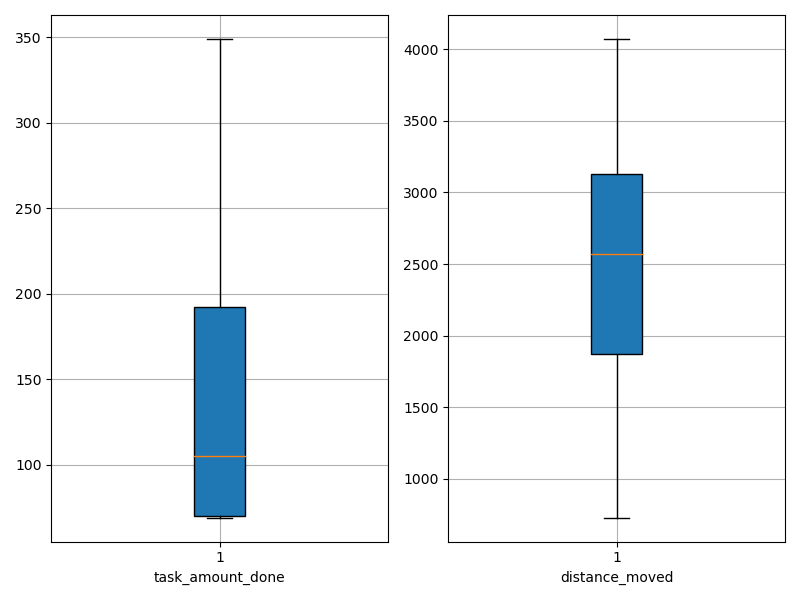

The file beside this chart, header and first rows:
agent_id, task_amount_done, distance_moved
0, 209.0, 3439
1, 140.0, 3377
2, 140.0, 2548
3, 69.0, 1844
4, 69.0, 1352
5, 141.0, 2094
6, 70.0, 730.2
7, 71.0, 1957
8, 70.0, 1030
9, 69.0, 2817
10, 70.0, 2127
11, 211.0, 2968
12, 70.0, 3046
13, 140.0, 2304
14, 210.0, 3114
15, 71.0, 1595
16, 71.0, 3137
17, 71.0, 2091
18, 280.0, 4071
19, 70.0, 2060
20, 210.0, 2600
21, 348.0, 3364
22, 69.0, 1418
23, 71.0, 1769
24, 139.0, 2593
25, 349.0, 3548
26, 210.0, 3951
27, 71.0, 1358
28, 140.0, 2630
29, 141.0, 3530
